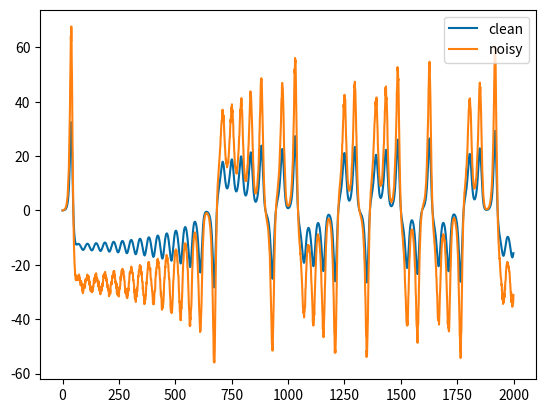

This figure's Python source:
# Copyright 2022 The Procter & Gamble Company
#
# Licenced under the Apache License, Version 2.0 (the "License");
# you may not use this file except in compliance with the License.
# You may obtain a copy of the original License at
#
#       http://www.apache.org/licenses/LICENSE-2.0
#
# Unless required by applicable law or agreed to in writing, software
# distributed under the License is distributed on an "AS IS" BASIS,
# WITHOUT WARRANTIES OR CONDITIONS OF ANY KIND, either express or implied.
# See the License for the specific language governing permissions and
# limitations under the License.
#

""" Data generator following Lorenz-I equations.
    Used to generate chaotic time series used in Kennel1992 and Frank2001.
"""

import matplotlib.pyplot as plt
import numpy as np
import random

from scipy.integrate import RK45


plt.style.use("tableau-colorblind10")


def lorenz_system(_, yvec, r=45.92, b=4, sigma=16):
    ret = np.zeros_like(yvec)
    x, y, z = yvec
    ret[0] = sigma * (y - x)
    ret[1] = -1 * x * z + r * x - y
    ret[2] = x * y - b * z
    return ret


def generate_1d_lorenz(n_steps, coord='x', yvec0=[0, 0.1, 1,], noise_pct=0, tmstep=0.01):
    idx = { 'x': 0, 'y': 1, 'z': 2, }[coord]
    integral = RK45(
            fun=lorenz_system,
            t0=0, y0=yvec0,
            t_bound=n_steps,
            first_step=tmstep, max_step=tmstep
    )
    data = []
    for _ in range(n_steps):
        integral.step()
        yt = integral.y[idx]
        if noise_pct > 0:
            ns = noise_pct / 100
            yt += random.uniform((1 - ns) * yt, (1 + ns) * yt)

        data.append(yt)

    data = np.reshape(data, (-1, 1))
    return data


if __name__ == "__main__":
    print(lorenz_system(0, [0., 0.1, 1]))
    n_pts = 2000
    data = generate_1d_lorenz(n_pts)
    noisy = generate_1d_lorenz(n_pts, noise_pct=10)
    _, ax = plt.subplots(dpi=200)
    ax.plot(range(n_pts), data, label='clean')
    ax.plot(range(n_pts), noisy, label='noisy')
    ax.legend(loc="upper right")
    plt.show()

